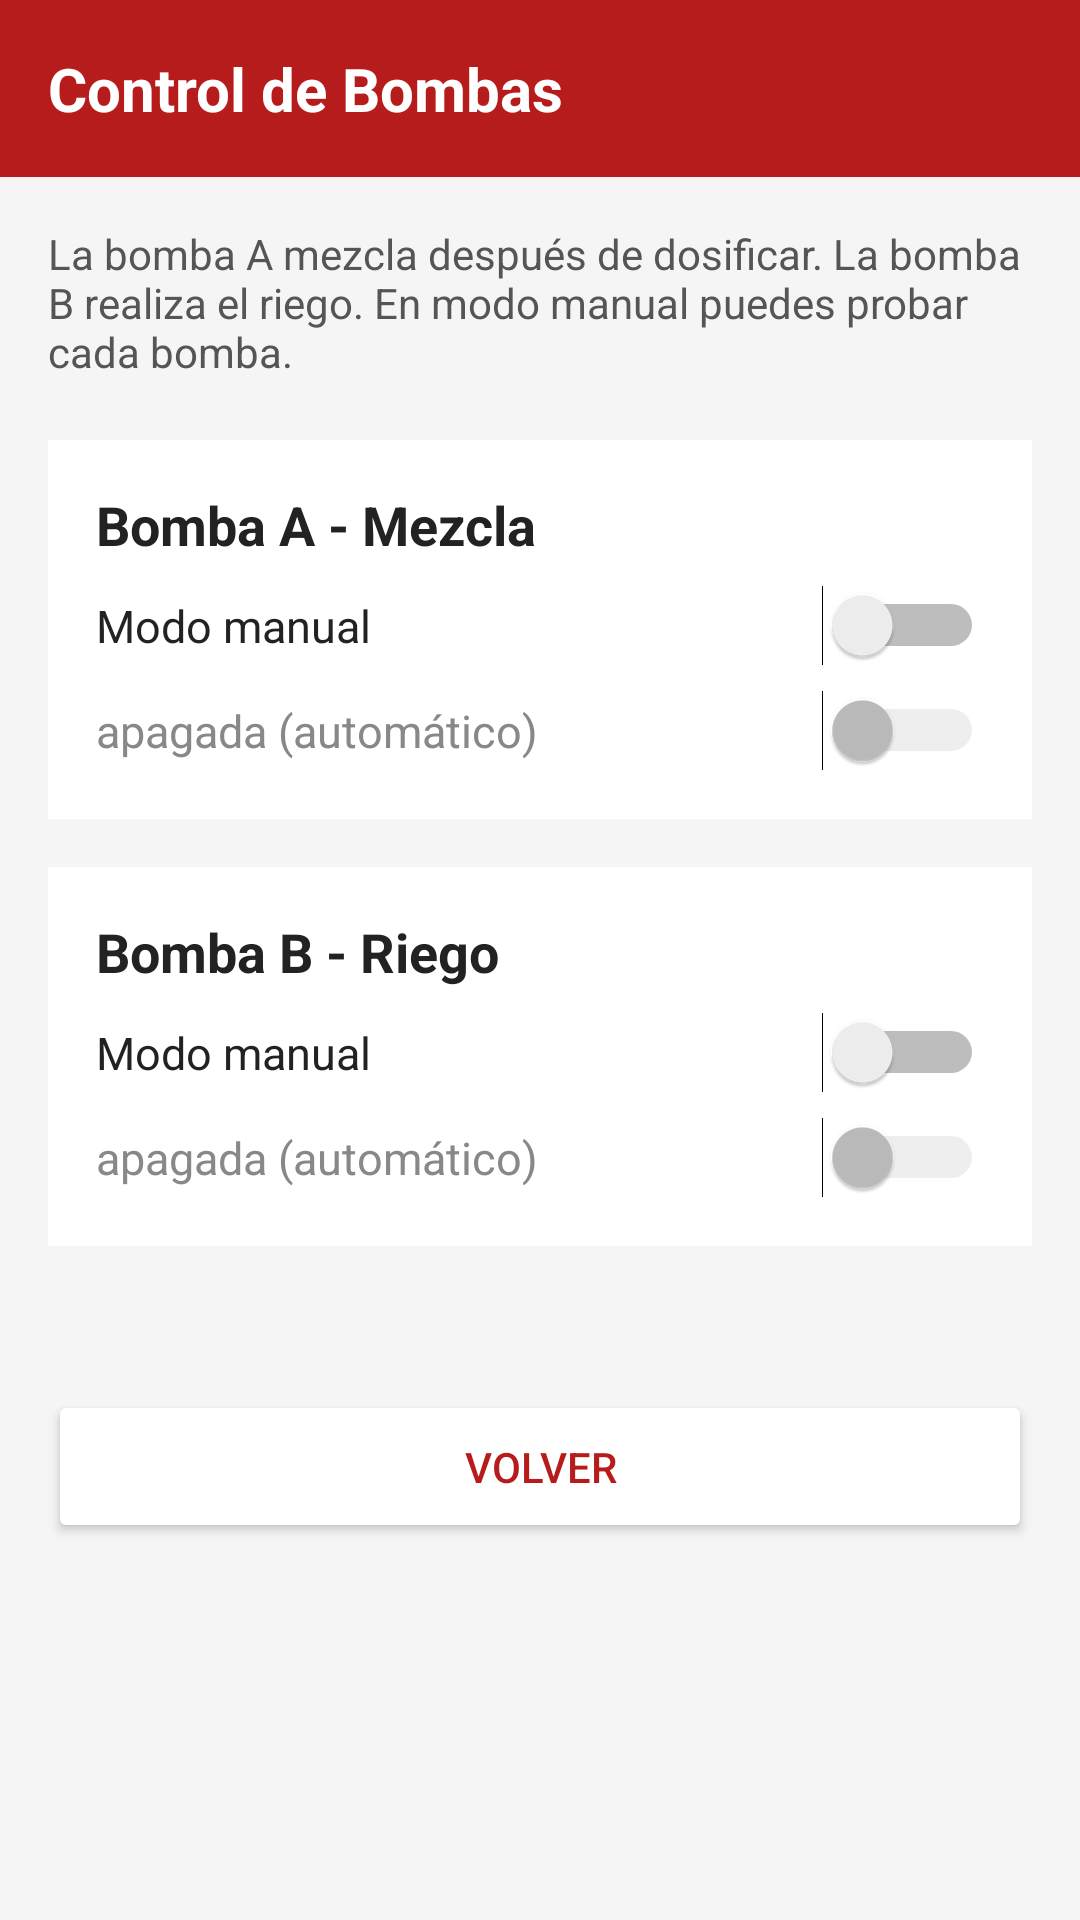

Android layout source for this screen:
<!-- AndroidManifest.xml: application theme Theme.HueraDelValle -->
<!-- res/layout/activity_control_bombas.xml -->
<?xml version="1.0" encoding="utf-8"?>
<LinearLayout xmlns:android="http://schemas.android.com/apk/res/android"
    android:layout_width="match_parent"
    android:layout_height="match_parent"
    android:orientation="vertical"
    android:background="#F5F5F5">

    
    <LinearLayout
        android:layout_width="match_parent"
        android:layout_height="wrap_content"
        android:background="#B71C1C"
        android:padding="16dp">

        <TextView
            android:layout_width="match_parent"
            android:layout_height="wrap_content"
            android:text="Control de Bombas"
            android:textColor="#FFFFFF"
            android:textSize="20sp"
            android:textStyle="bold"/>
    </LinearLayout>

    <LinearLayout
        android:layout_width="match_parent"
        android:layout_height="wrap_content"
        android:orientation="vertical"
        android:padding="16dp">

        <TextView
            android:layout_width="match_parent"
            android:layout_height="wrap_content"
            android:text="La bomba A mezcla después de dosificar. La bomba B realiza el riego. En modo manual puedes probar cada bomba."
            android:textColor="#555555"
            android:textSize="14sp"
            android:layout_marginBottom="20dp"/>

        
        <LinearLayout
            android:layout_width="match_parent"
            android:layout_height="wrap_content"
            android:orientation="vertical"
            android:background="#FFFFFF"
            android:padding="16dp"
            android:layout_marginBottom="16dp">

            <TextView
                android:layout_width="match_parent"
                android:layout_height="wrap_content"
                android:text="Bomba A - Mezcla"
                android:textSize="18sp"
                android:textStyle="bold"
                android:textColor="#222222"
                android:layout_marginBottom="8dp"/>

            
            <LinearLayout
                android:layout_width="match_parent"
                android:layout_height="wrap_content"
                android:orientation="horizontal"
                android:gravity="center_vertical"
                android:layout_marginBottom="8dp">

                <TextView
                    android:layout_width="0dp"
                    android:layout_height="wrap_content"
                    android:layout_weight="1"
                    android:text="Modo manual"
                    android:textSize="15sp"
                    android:textColor="#222222"/>

                <Switch
                    android:id="@+id/swModoA"
                    android:layout_width="wrap_content"
                    android:layout_height="wrap_content"/>
            </LinearLayout>

            
            <LinearLayout
                android:layout_width="match_parent"
                android:layout_height="wrap_content"
                android:orientation="horizontal"
                android:gravity="center_vertical">

                <TextView
                    android:id="@+id/tvEstadoA"
                    android:layout_width="0dp"
                    android:layout_height="wrap_content"
                    android:layout_weight="1"
                    android:text="apagada (automático)"
                    android:textSize="15sp"
                    android:textColor="#888888"/>

                <Switch
                    android:id="@+id/swEstadoA"
                    android:layout_width="wrap_content"
                    android:layout_height="wrap_content"
                    android:enabled="false"/>
            </LinearLayout>
        </LinearLayout>

        
        <LinearLayout
            android:layout_width="match_parent"
            android:layout_height="wrap_content"
            android:orientation="vertical"
            android:background="#FFFFFF"
            android:padding="16dp"
            android:layout_marginBottom="16dp">

            <TextView
                android:layout_width="match_parent"
                android:layout_height="wrap_content"
                android:text="Bomba B - Riego"
                android:textSize="18sp"
                android:textStyle="bold"
                android:textColor="#222222"
                android:layout_marginBottom="8dp"/>

            <LinearLayout
                android:layout_width="match_parent"
                android:layout_height="wrap_content"
                android:orientation="horizontal"
                android:gravity="center_vertical"
                android:layout_marginBottom="8dp">

                <TextView
                    android:layout_width="0dp"
                    android:layout_height="wrap_content"
                    android:layout_weight="1"
                    android:text="Modo manual"
                    android:textSize="15sp"
                    android:textColor="#222222"/>

                <Switch
                    android:id="@+id/swModoB"
                    android:layout_width="wrap_content"
                    android:layout_height="wrap_content"/>
            </LinearLayout>

            <LinearLayout
                android:layout_width="match_parent"
                android:layout_height="wrap_content"
                android:orientation="horizontal"
                android:gravity="center_vertical">

                <TextView
                    android:id="@+id/tvEstadoB"
                    android:layout_width="0dp"
                    android:layout_height="wrap_content"
                    android:layout_weight="1"
                    android:text="apagada (automático)"
                    android:textSize="15sp"
                    android:textColor="#888888"/>

                <Switch
                    android:id="@+id/swEstadoB"
                    android:layout_width="wrap_content"
                    android:layout_height="wrap_content"
                    android:enabled="false"/>
            </LinearLayout>
        </LinearLayout>

    </LinearLayout>

    <Button
        android:id="@+id/btnVolverBombas"
        android:layout_width="match_parent"
        android:layout_height="wrap_content"
        android:text="Volver"
        android:backgroundTint="#FFFFFF"
        android:textColor="#B71C1C"
        android:padding="16dp"
        android:layout_margin="16dp"/>

</LinearLayout>
<!-- resources referenced by this layout -->
<resources>
  <style name="Theme.HueraDelValle" parent="Base.Theme.HueraDelValle" />
  <style name="Base.Theme.HueraDelValle" parent="Theme.Material3.DayNight.NoActionBar">
          
          
      </style>
</resources>
